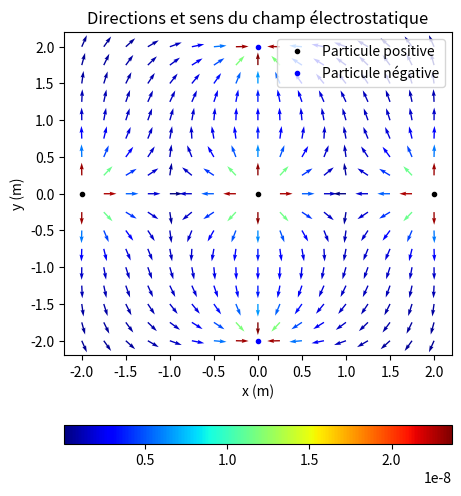

Generate this figure with matplotlib:
### Création de cartes de champ électrostatique
### créé par une ou deux particules chargées
### (Seules la direction et le sens sont affichés)

import numpy as np
import matplotlib.pylab as plt

### Constantes du problème
xmin, ymin, xmax, ymax = -2, -2, 2.125, 2.125  # Taille de la zone en m
h = 0.25  # Pas de la zone en m
K = 8.99E9  # Constante de Coulomb en USI
e = 1.60E-19  # Charge élémentaire en C


class Particule():
    particules = []
    Location_part = [[], []]  # Liste des coordonnées de toutes les particules

    def __init__(self, q, x_particule, y_particule):
        self.q = q  # Charge
        self.positif = q >= 0 # Si la charge est positive ou non
        self.x = x_particule  # Abscisse
        self.y = y_particule  # Ordonnée
        if self.positif:      # Si POSITIF
            Particule.Location_part[1].append((self.x, self.y))
        else:   # Si NEGATIF
            Particule.Location_part[0].append((self.x, self.y))

        self.r = self.distance(x_champ_tot, y_champ_tot)  # Distances par rapport aux points du graphique
        # Loi de Coulomb pour obtenir les coordonnées radiales du champ E
        self.E = []
        for row in self.r:
            self.E.append([K * self.q / (dist ** 2)
                           if dist != 0
                           else None
                           for dist in row])
        self.E = np.array(self.E, dtype=np.float64)
            # Cordonnées en vecteur unitaire de la paricule
        listCoupleRX = np.array([list(zip(rowR, rowX)) for rowR, rowX in zip(self.r, x_champ_tot)])
        listCoupleRY = np.array([list(zip(rowR, rowY)) for rowR, rowY in zip(self.r, y_champ_tot)])

        self.ux = []  # X
        for row in listCoupleRX:
            self.ux.append([(absc - self.x) / dist if dist != 0 else None for dist, absc in row])
        self.ux = np.array(self.ux, dtype=np.float64)

        self.uy = []  # Y
        for row in listCoupleRY:
            self.uy.append([(ordo - self.y) / dist if dist != 0 else None for dist, ordo in row])
        self.uy = np.array(self.uy, dtype=np.float64)  # Shape = (17,17)

        self.Ex = self.E * self.ux  # Coordonnées cartésiennes champ E1
        self.Ey = self.E * self.uy
        Particule.particules.append(self)  # On l'ajoute à la liste des particules
        # print("r", self.r[8, 3])
        # print("x", x_champ_tot[8, 3])
        # print("y", y_champ_tot[8, 3])
        # print("E", self.E[8, 3])
        # print("Ex", self.Ex[8, 3])
        # print("Ey", self.Ey[8, 3])

    def distance(self, x, y):
        """
        Renvoie la distance de la particule par rapport à x et y
        :param x: abcisse d'un point
        :param y: ordonnée de ce point
        :return: distance par rapport à la particule
        """
        return ((x - self.x) ** 2 + (y - self.y) ** 2) ** 0.5  # Théorème de Pythagore

    def __repr__(self):
        return "Charge :"+str(self.q/e)+' e\n' + "Location: \n" + "----Abscisse: " + str(self.x) + " m\n----Ordonnée: "+ str(self.y) + " m"


### Coordonnées (x,y) de tous les points de calcul
XX = np.arange(xmin, xmax, h)
YY = np.arange(ymin, ymax, h)
x_champ_tot, y_champ_tot = np.meshgrid(XX, YY)  # Return coordinate matrices from coordinate vectors.

# PARTICULES
Particule(e, -2, 0)
Particule(e, 2, 0)
Particule(-e, 0, -2)
Particule(-e, 0, 2)
Particule(e, 0, 0)

### Coordonnées du champ E
Ex_champ_tot = np.array(sum(
    [particule.Ex for particule in Particule.particules]))  # Calcul de l'abscisse x du vecteur du champ électrostatique
Ey_champ_tot = np.array(sum(
    [particule.Ey for particule in Particule.particules]))  # Calcul de l'ordonnée y du vecteur du champ électrostatique
# print("Ex_tot:", Ex_champ_tot[8,3])
# print("Ey_tot:", Ey_champ_tot[8,3])

### Norme des vecteurs E
E_champ_tot = (Ex_champ_tot ** 2 + Ey_champ_tot ** 2) ** 0.5

### vecteur E normalisé
### (pour avoir des flèches de taille identique)
Ex_champ_tot = Ex_champ_tot / E_champ_tot
Ey_champ_tot = Ey_champ_tot / E_champ_tot

### Tracé des vecteurs normalisés
plt.rcParams['axes.formatter.use_locale'] = True
plt.figure(1, figsize=(5, 6))
plt.quiver(x_champ_tot, y_champ_tot, Ex_champ_tot, Ey_champ_tot, E_champ_tot, cmap='jet')
plt.colorbar(orientation="horizontal")
plt.plot(list(list(zip(*Particule.Location_part[1]))[0]), list(list(zip(*Particule.Location_part[1]))[1]), "k.", label="Particule positive")
plt.plot(list(list(zip(*Particule.Location_part[0]))[0]), list(list(zip(*Particule.Location_part[0]))[1]), "b.", label="Particule négative")
plt.legend(loc='upper right')
plt.xlabel("x (m)")
plt.ylabel("y (m)")
plt.title("Directions et sens du champ électrostatique")
plt.show()
# plt.savefig('Figure3.png')